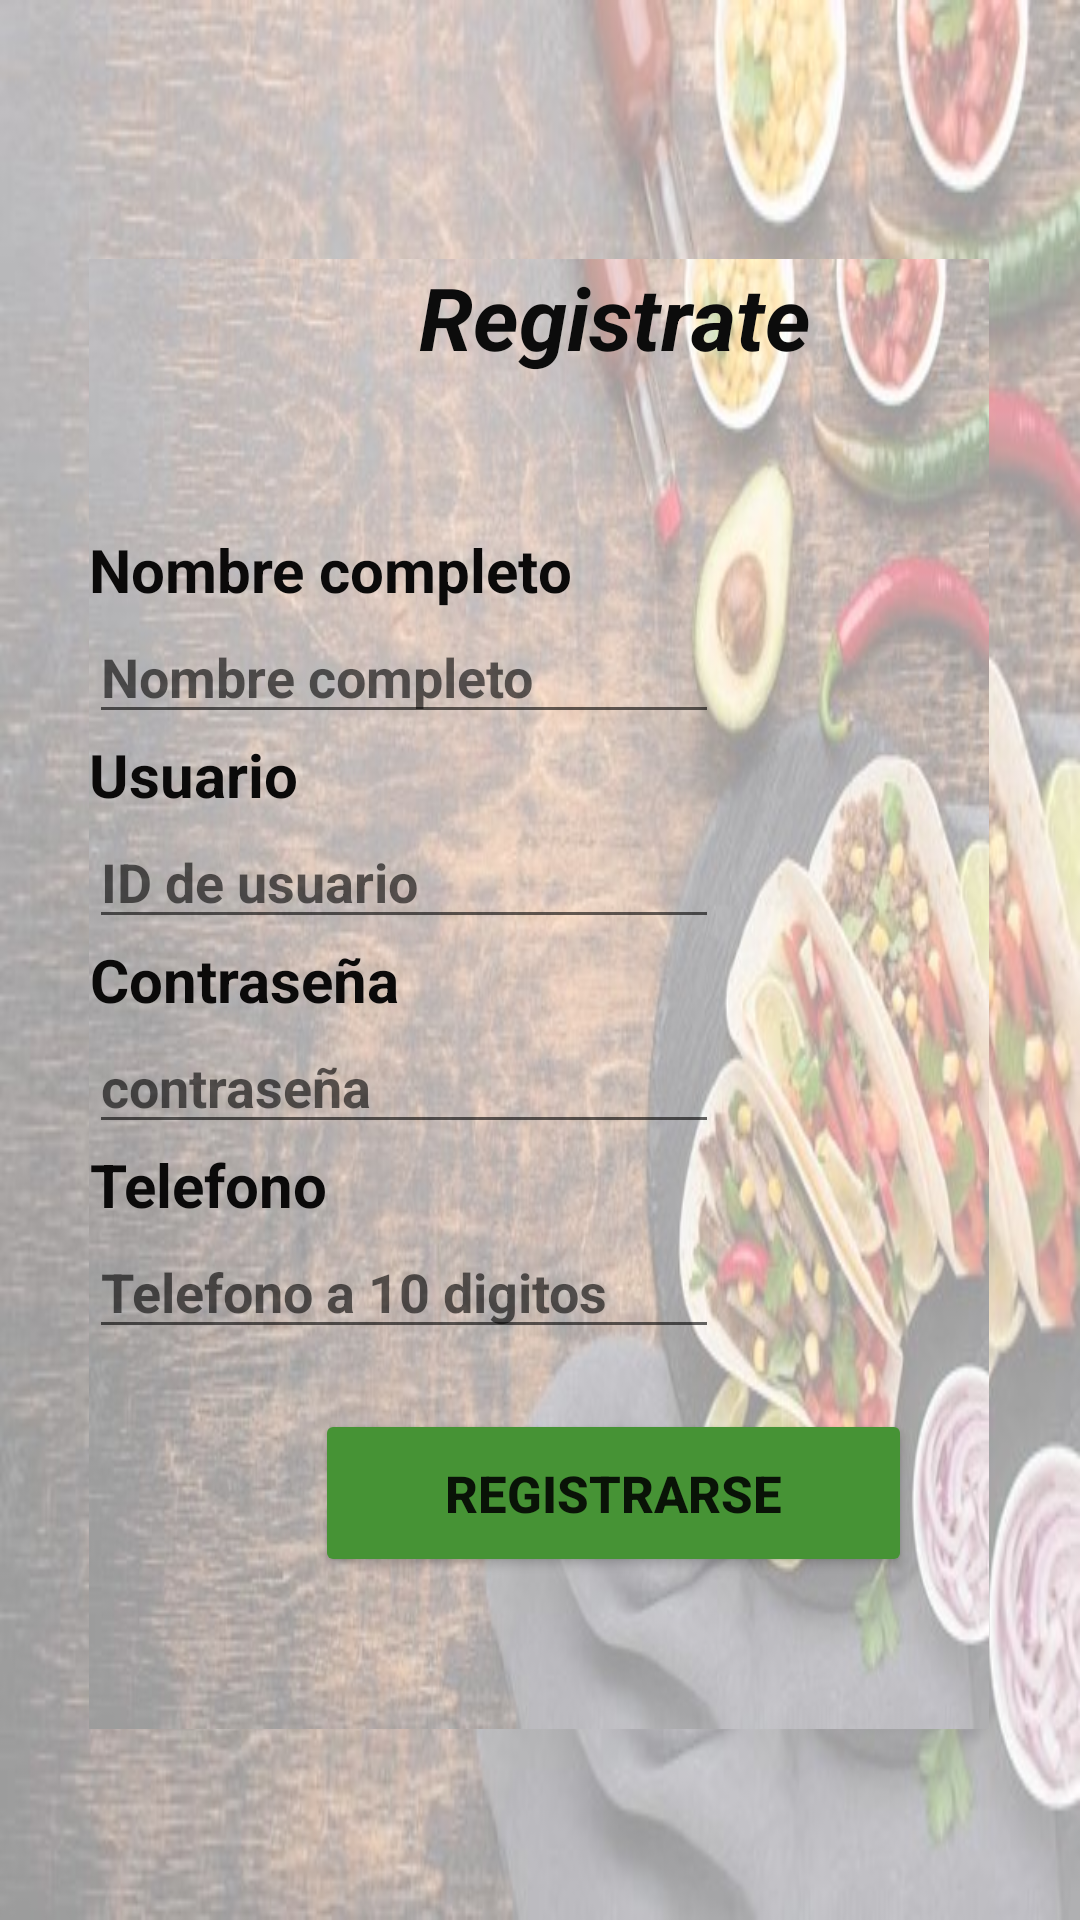

This screen was rendered from an Android layout file. Write that file and the resources it references.
<!-- AndroidManifest.xml: application theme Theme.TaqueriaApp2 -->
<!-- res/layout/activity_registrar.xml -->
<?xml version="1.0" encoding="utf-8"?>
<androidx.constraintlayout.widget.ConstraintLayout xmlns:android="http://schemas.android.com/apk/res/android"
    xmlns:app="http://schemas.android.com/apk/res-auto"
    xmlns:tools="http://schemas.android.com/tools"
    android:layout_width="match_parent"
    android:layout_height="match_parent"
    android:background="@drawable/imagen_a"
    tools:context=".RegistrarActivity">

    <ScrollView
        android:id="@+id/scrollView2"
        android:layout_width="300dp"
        android:layout_height="490dp"
        android:background="@drawable/imagen_a"
        app:layout_constraintBottom_toBottomOf="parent"
        app:layout_constraintEnd_toEndOf="parent"
        app:layout_constraintHorizontal_bias="0.493"
        app:layout_constraintStart_toStartOf="parent"
        app:layout_constraintTop_toTopOf="parent"
        app:layout_constraintVertical_bias="0.576"
        tools:ignore="MissingConstraints">

        <LinearLayout
            android:layout_width="350dp"
            android:layout_height="490dp"
            android:orientation="vertical"
            tools:ignore="MissingConstraints">

            <TextView
                android:id="@+id/textView28"
                android:layout_width="match_parent"
                android:layout_height="90dp"
                android:text="Registrate"
                android:textAlignment="center"
                android:textColor="#0C0C0C"
                android:textSize="29sp"
                android:textStyle="bold|italic"
                app:layout_constraintBottom_toBottomOf="parent"
                app:layout_constraintEnd_toEndOf="parent"
                app:layout_constraintHorizontal_bias="0.497"
                app:layout_constraintStart_toStartOf="parent"
                app:layout_constraintTop_toTopOf="parent"
                app:layout_constraintVertical_bias="0.148" />


            <TextView
                android:id="@+id/textView"
                android:layout_width="wrap_content"
                android:layout_height="wrap_content"
                android:text="Nombre completo"
                android:textColor="#0B0A0A"
                android:textSize="20sp"
                android:textStyle="bold"
                app:layout_constraintBottom_toBottomOf="parent"
                app:layout_constraintEnd_toEndOf="parent"
                app:layout_constraintHorizontal_bias="0.35"
                app:layout_constraintStart_toStartOf="parent"
                app:layout_constraintTop_toTopOf="parent"
                app:layout_constraintVertical_bias="0.242"
                tools:ignore="MissingConstraints" />

            <EditText
                android:id="@+id/editTextName"
                android:layout_width="wrap_content"
                android:layout_height="wrap_content"
                android:ems="10"
                android:inputType="textPersonName"
                android:hint="Nombre completo"
                android:textColor="#0B0A0A"
                android:textSize="18sp"
                android:textStyle="bold"
                app:layout_constraintBottom_toBottomOf="parent"
                app:layout_constraintEnd_toEndOf="parent"
                app:layout_constraintHorizontal_bias="0.442"
                app:layout_constraintStart_toStartOf="parent"
                app:layout_constraintTop_toTopOf="parent"
                app:layout_constraintVertical_bias="0.38" />


            <TextView
                android:id="@+id/textView3"
                android:layout_width="wrap_content"
                android:layout_height="wrap_content"
                android:text="Usuario"
                android:textAlignment="center"
                android:textColor="#0B0A0A"
                android:textSize="20sp"
                android:textStyle="bold"
                app:layout_constraintBottom_toBottomOf="parent"
                app:layout_constraintEnd_toEndOf="parent"
                app:layout_constraintHorizontal_bias="0.255"
                app:layout_constraintStart_toStartOf="parent"
                app:layout_constraintTop_toTopOf="parent"
                app:layout_constraintVertical_bias="0.353"
                tools:ignore="MissingConstraints" />

            <EditText
                android:id="@+id/editTextUser"
                android:layout_width="wrap_content"
                android:layout_height="wrap_content"
                android:ems="10"
                android:inputType="textPersonName"
                android:textColor="#0B0A0A"
                android:hint="ID de usuario"
                android:textSize="18sp"
                android:textStyle="bold"
                app:layout_constraintBottom_toBottomOf="parent"
                app:layout_constraintEnd_toEndOf="parent"
                app:layout_constraintHorizontal_bias="0.442"
                app:layout_constraintStart_toStartOf="parent"
                app:layout_constraintTop_toTopOf="parent"
                app:layout_constraintVertical_bias="0.38" />

            <TextView
                android:id="@+id/textView7"
                android:layout_width="wrap_content"
                android:layout_height="wrap_content"
                android:text="Contraseña"
                android:textAlignment="center"
                android:textColor="#0B0A0A"
                android:textSize="20sp"
                android:textStyle="bold"
                app:layout_constraintBottom_toBottomOf="parent"
                app:layout_constraintEnd_toEndOf="parent"
                app:layout_constraintHorizontal_bias="0.283"
                app:layout_constraintStart_toStartOf="parent"
                app:layout_constraintTop_toTopOf="parent"
                app:layout_constraintVertical_bias="0.481"
                tools:ignore="MissingConstraints" />

            <EditText
                android:id="@+id/editTextPass"
                android:layout_width="wrap_content"
                android:layout_height="wrap_content"
                android:ems="10"
                android:inputType="textPassword"
                android:textSize="18sp"
                android:textStyle="bold"
                android:hint="contraseña"
                app:layout_constraintBottom_toBottomOf="parent"
                app:layout_constraintEnd_toEndOf="parent"
                app:layout_constraintHorizontal_bias="0.432"
                app:layout_constraintStart_toStartOf="parent"
                app:layout_constraintTop_toTopOf="parent"
                app:layout_constraintVertical_bias="0.533"
                tools:ignore="MissingConstraints" />

            <TextView
                android:id="@+id/textView8"
                android:layout_width="wrap_content"
                android:layout_height="wrap_content"
                android:text="Telefono"
                android:textAlignment="center"
                android:textColor="#0B0A0A"
                android:textSize="20sp"
                android:textStyle="bold"
                app:layout_constraintBottom_toBottomOf="parent"
                app:layout_constraintEnd_toEndOf="parent"
                app:layout_constraintHorizontal_bias="0.275"
                app:layout_constraintStart_toStartOf="parent"
                app:layout_constraintTop_toTopOf="parent"
                app:layout_constraintVertical_bias="0.606"
                tools:ignore="MissingConstraints" />

            <EditText
                android:id="@+id/editTextPhone"
                android:layout_width="wrap_content"
                android:layout_height="wrap_content"
                android:ems="10"
                android:inputType="phone"
                android:textSize="18sp"
                android:textStyle="bold"
                android:hint="Telefono a 10 digitos"
                app:layout_constraintBottom_toBottomOf="parent"
                app:layout_constraintEnd_toEndOf="parent"
                app:layout_constraintHorizontal_bias="0.452"
                app:layout_constraintStart_toStartOf="parent"
                app:layout_constraintTop_toTopOf="parent"
                app:layout_constraintVertical_bias="0.661" />

            <TextView
                android:id="@+id/textView30"
                android:layout_width="wrap_content"
                android:layout_height="20dp" />

            <Button
                android:id="@+id/btnRegistrar"
                android:layout_width="199dp"
                android:layout_height="56dp"
                android:layout_gravity="center"
                android:backgroundTint="#469335"
                android:text="Registrarse"
                android:textAlignment="center"
                android:textSize="17sp"
                android:textStyle="bold"
                app:layout_constraintBottom_toBottomOf="parent"
                app:layout_constraintEnd_toEndOf="parent"
                app:layout_constraintHorizontal_bias="0.481"
                app:layout_constraintStart_toStartOf="parent"
                app:layout_constraintTop_toTopOf="parent"
                app:layout_constraintVertical_bias="0.771"
                tools:ignore="MissingConstraints" />


        </LinearLayout>
    </ScrollView>


</androidx.constraintlayout.widget.ConstraintLayout>
<!-- resources referenced by this layout -->
<resources>
  <!-- drawable imagen_a: png bitmap (drawable, 53923 bytes) -->
  <style name="Theme.TaqueriaApp2" parent="Theme.MaterialComponents.DayNight.DarkActionBar">
          
          <item name="colorPrimary">@color/purple_500</item>
          <item name="colorPrimaryVariant">@color/purple_700</item>
          <item name="colorOnPrimary">@color/white</item>
          
          <item name="colorSecondary">@color/teal_200</item>
          <item name="colorSecondaryVariant">@color/teal_700</item>
          <item name="colorOnSecondary">@color/black</item>
          
          <item name="android:statusBarColor" tools:targetApi="l">?attr/colorPrimaryVariant</item>
          
      </style>
  <color name="purple_500">#FF6200EE</color>
  <color name="purple_700">#FF3700B3</color>
  <color name="white">#FFFFFFFF</color>
  <color name="teal_200">#FF03DAC5</color>
  <color name="teal_700">#FF018786</color>
  <color name="black">#FF000000</color>
</resources>
